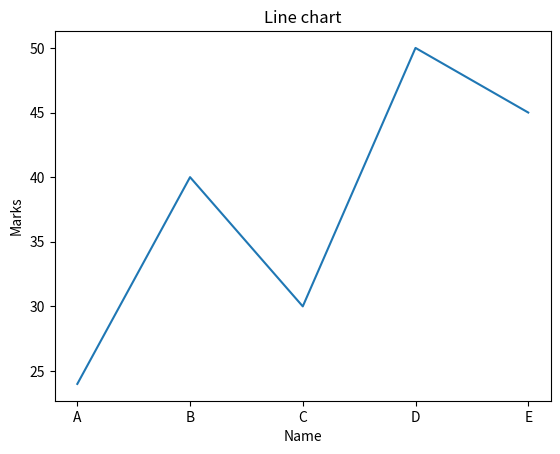

Here is the Python script that generated this plot:
from matplotlib import pyplot as plt
import numpy as np
import math  # needed for definition of pi
x = ['A', 'B', 'C', 'D', 'E']
y = [24, 40, 30, 50, 45]

plt.plot(x,y)
plt.xlabel("Name")
plt.ylabel("Marks")
plt.title('Line chart')
plt.title('Line chart')
plt.show()